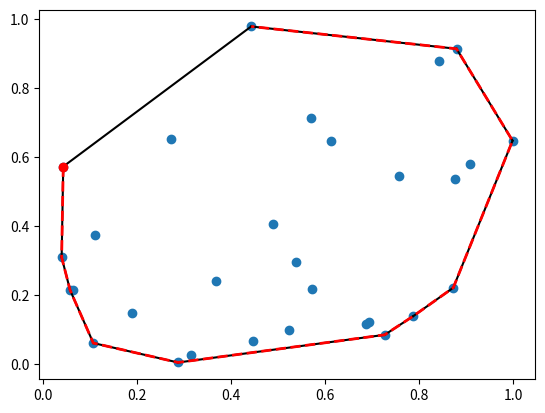

Generate this figure with matplotlib:
from scipy.spatial import ConvexHull
import numpy as np
points = np.random.rand(30, 2)   # 30 random points in 2-D
print(points)
print(type(points))
hull = ConvexHull(points)
import matplotlib.pyplot as plt
plt.plot(points[:,0], points[:,1], 'o')
for simplex in hull.simplices:  
	plt.plot(points[simplex, 0], points[simplex, 1], 'k-')
plt.plot(points[hull.vertices,0], points[hull.vertices,1], 'r--', lw=2)
plt.plot(points[hull.vertices[0],0], points[hull.vertices[0],1], 'ro')
print(hull.area)
plt.show()